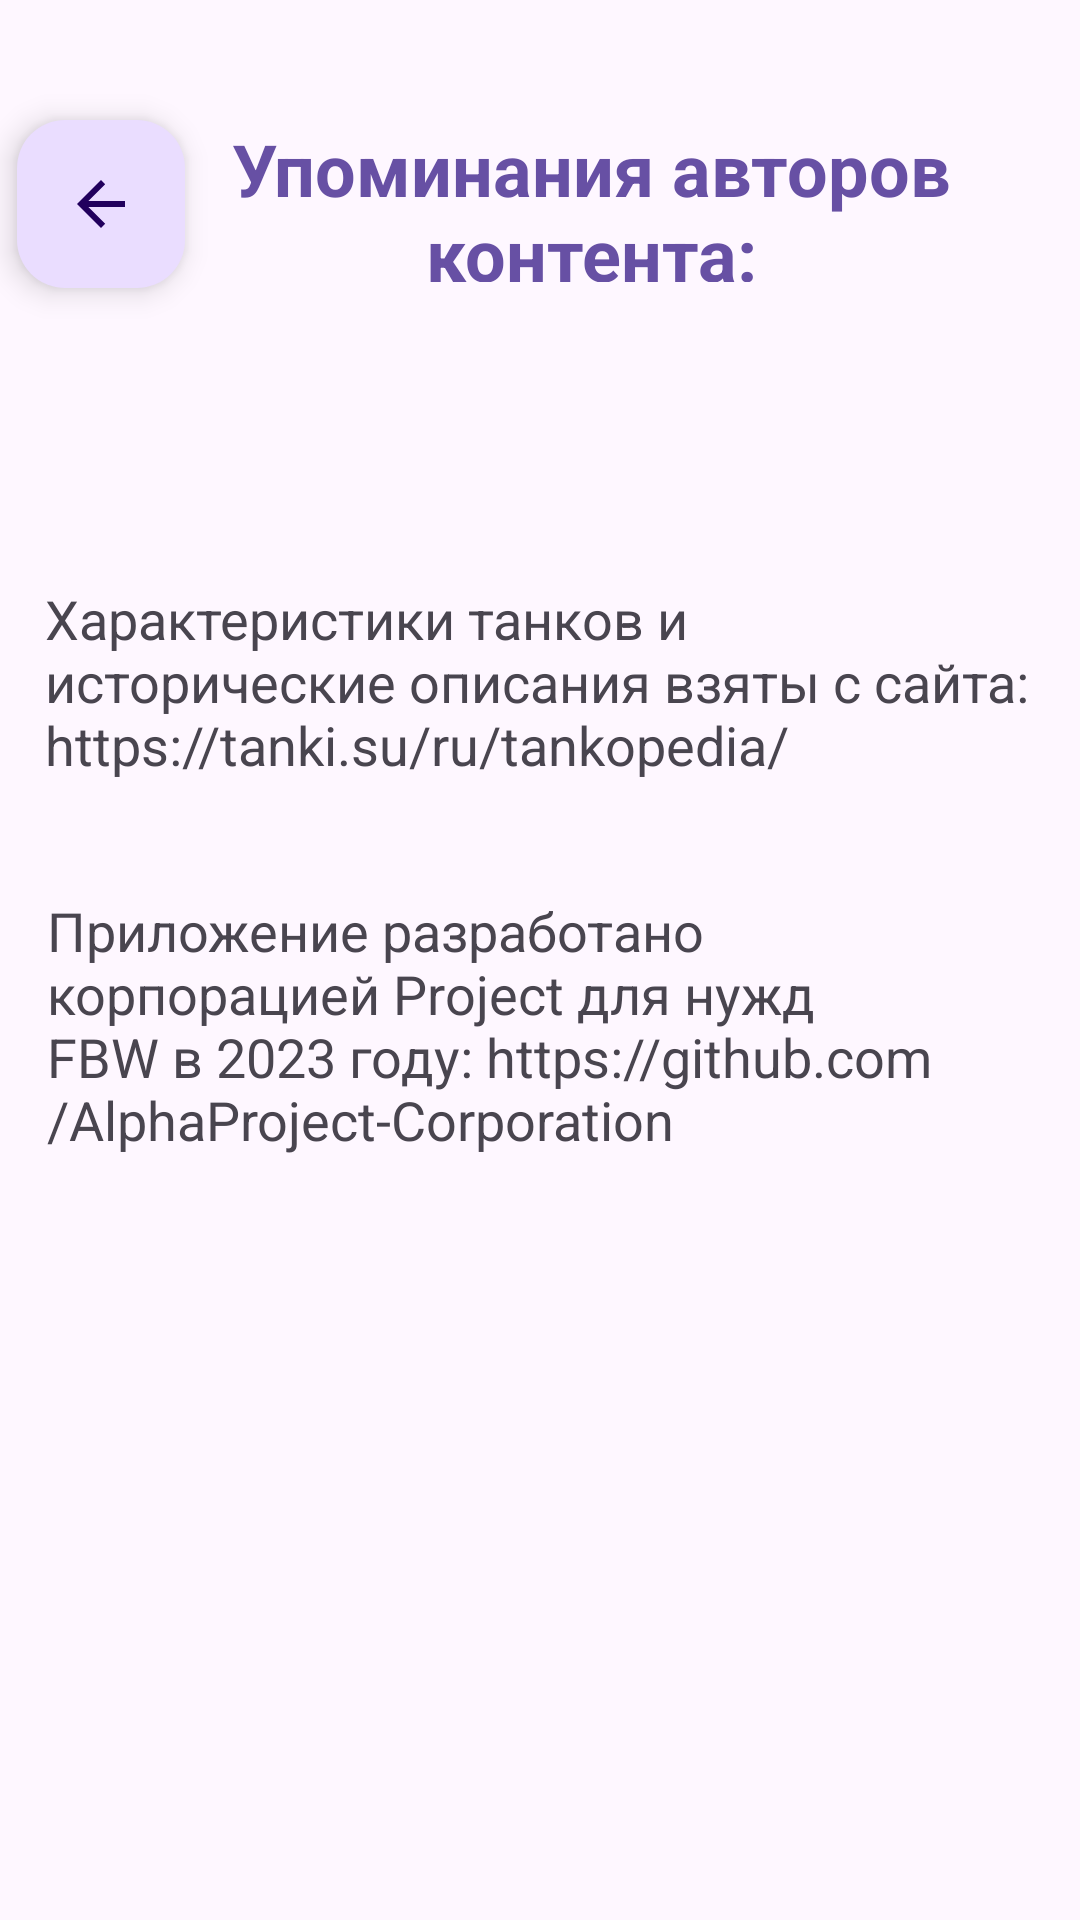

Write the Android layout XML for this screen, with the resource values it uses.
<!-- AndroidManifest.xml: application theme Theme.FBWTanksGuide -->
<!-- res/layout/activity_credits.xml -->
<?xml version="1.0" encoding="utf-8"?>
<androidx.constraintlayout.widget.ConstraintLayout xmlns:android="http://schemas.android.com/apk/res/android"
    xmlns:app="http://schemas.android.com/apk/res-auto"
    xmlns:tools="http://schemas.android.com/tools"
    android:layout_width="match_parent"
    android:layout_height="match_parent"
    tools:context=".Credits">

    <TextView
        android:id="@+id/textView3"
        android:layout_width="259dp"
        android:layout_height="54dp"
        android:layout_marginTop="40dp"
        android:gravity="center"
        android:text="Упоминания авторов контента:"
        android:textColor="#ff6750a4"
        android:textSize="24sp"
        android:textStyle="bold"
        app:layout_constraintEnd_toEndOf="parent"
        app:layout_constraintHorizontal_bias="0.671"
        app:layout_constraintStart_toStartOf="parent"
        app:layout_constraintTop_toTopOf="parent" />

    <TextView
        android:id="@+id/textView4"
        android:layout_width="330dp"
        android:layout_height="78dp"
        android:layout_marginTop="100dp"
        android:text="Характеристики танков и исторические описания взяты с сайта: https://tanki.su/ru/tankopedia/"
        android:textSize="18sp"
        app:layout_constraintEnd_toEndOf="parent"
        app:layout_constraintHorizontal_bias="0.498"
        app:layout_constraintStart_toStartOf="parent"
        app:layout_constraintTop_toBottomOf="@+id/textView3" />

    <TextView
        android:id="@+id/textView5"
        android:layout_width="331dp"
        android:layout_height="90dp"
        android:layout_marginTop="204dp"
        android:text="Приложение разработано корпорацией Project для нужд FBW в 2023 году: https://github.com/AlphaProject-Corporation"
        android:textSize="18sp"
        app:layout_constraintBottom_toBottomOf="parent"
        app:layout_constraintEnd_toEndOf="parent"
        app:layout_constraintHorizontal_bias="0.545"
        app:layout_constraintStart_toStartOf="parent"
        app:layout_constraintTop_toBottomOf="@+id/textView3"
        app:layout_constraintVertical_bias="0.0" />

    <com.google.android.material.floatingactionbutton.FloatingActionButton
        android:id="@+id/backButton"
        android:layout_width="wrap_content"
        android:layout_height="wrap_content"
        android:clickable="true"
        app:layout_constraintBottom_toTopOf="@+id/textView4"
        app:layout_constraintEnd_toStartOf="@+id/textView3"
        app:layout_constraintHorizontal_bias="0.478"
        app:layout_constraintStart_toStartOf="parent"
        app:layout_constraintTop_toTopOf="parent"
        app:layout_constraintVertical_bias="0.289"
        app:srcCompat="?attr/homeAsUpIndicator" />


</androidx.constraintlayout.widget.ConstraintLayout>
<!-- resources referenced by this layout -->
<resources>
  <style name="Theme.FBWTanksGuide" parent="Base.Theme.FBWTanksGuide" />
  <style name="Base.Theme.FBWTanksGuide" parent="Theme.Material3.DayNight.NoActionBar">
          
          
      </style>
</resources>
